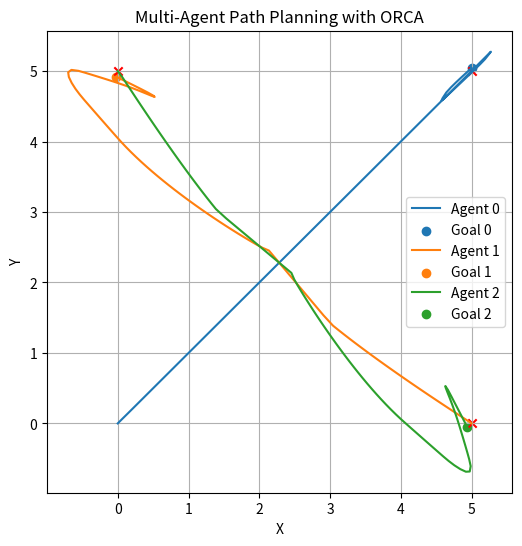

Reproduce this figure in Python.
import numpy as np
import matplotlib.pyplot as plt

class Agent:
    def __init__(self, id, start, goal, radius=0.3, max_speed=1.0):
        self.id = id
        self.position = np.array(start, dtype=np.float64)
        self.goal = np.array(goal, dtype=np.float64)
        self.velocity = np.array([0.0, 0.0], dtype=np.float64)
        self.radius = radius
        self.max_speed = max_speed

    def compute_preferred_velocity(self):
        """Compute the velocity towards the goal (limited by max speed)."""
        direction = self.goal - self.position
        distance = np.linalg.norm(direction)
        if distance > 0:
            direction = direction / distance  # Normalize
            return direction * min(distance, self.max_speed)
        return np.array([0.0, 0.0])

    def update_position(self, new_velocity, dt=0.1):
        """Update the agent's position using the new velocity."""
        self.velocity = new_velocity
        self.position += self.velocity * dt

def orca_velocity(agent, neighbors, time_horizon=1.0):
    """
    Compute an ORCA-based velocity that avoids collisions with neighbors.
    :param agent: The current agent.
    :param neighbors: List of other agents.
    :param time_horizon: Lookahead time to avoid collisions.
    :return: New velocity for the agent.
    """
    preferred_velocity = agent.compute_preferred_velocity()
    constraints = []

    for other in neighbors:
        relative_position = other.position - agent.position
        relative_velocity = agent.velocity - other.velocity
        dist_sq = np.dot(relative_position, relative_position)
        combined_radius = agent.radius + other.radius
        combined_radius_sq = combined_radius ** 2

        if dist_sq > combined_radius_sq:
            # Compute velocity obstacle
            time_to_collision = np.dot(relative_position, relative_velocity) / dist_sq
            if time_to_collision < time_horizon:
                constraint_dir = relative_position / np.sqrt(dist_sq)
                projection = np.dot(relative_velocity, constraint_dir)
                avoidance_velocity = constraint_dir * projection
                constraints.append(avoidance_velocity)

    # Adjust velocity to satisfy constraints
    new_velocity = preferred_velocity
    for constraint in constraints:
        new_velocity += constraint * 0.5  # Adjust velocity slightly to avoid collisions

    # Limit velocity to max speed
    speed = np.linalg.norm(new_velocity)
    if speed > agent.max_speed:
        new_velocity = (new_velocity / speed) * agent.max_speed

    return new_velocity

def simulate(agents, steps=100, dt=0.1):
    """Simulates agents moving towards their goals using ORCA."""
    positions = {agent.id: [agent.position.copy()] for agent in agents}

    for _ in range(steps):
        for agent in agents:
            neighbors = [a for a in agents if a.id != agent.id]
            new_velocity = orca_velocity(agent, neighbors)
            agent.update_position(new_velocity, dt)
            positions[agent.id].append(agent.position.copy())

        # Stop if all agents reach their goals
        if all(np.linalg.norm(agent.position - agent.goal) < 0.1 for agent in agents):
            break

    return positions

def plot_paths(agents, positions):
    """Plot the movement paths of all agents."""
    plt.figure(figsize=(6,6))
    for agent in agents:
        path = np.array(positions[agent.id])
        plt.plot(path[:,0], path[:,1], label=f"Agent {agent.id}")
        plt.scatter(agent.position[0], agent.position[1], marker='o', label=f"Goal {agent.id}")
        plt.scatter(agent.goal[0], agent.goal[1], marker='x', color='red')
    plt.legend()
    plt.xlabel("X")
    plt.ylabel("Y")
    plt.title("Multi-Agent Path Planning with ORCA")
    plt.grid()
    plt.show()

# Example usage
agents = [
    Agent(0, [0, 0], [5, 5]),
    Agent(1, [5, 0], [0, 5]),
    Agent(2, [0, 5], [5, 0])
]

positions = simulate(agents, steps=100)
plot_paths(agents, positions)
